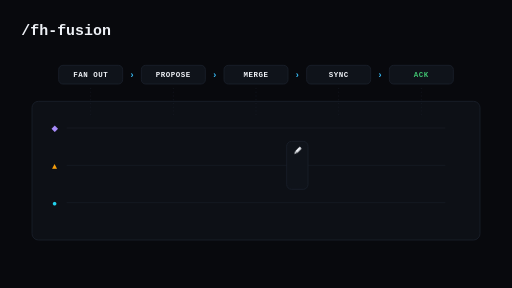
t = 0.00 s
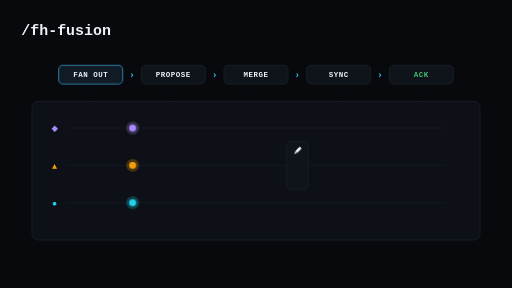
t = 1.33 s
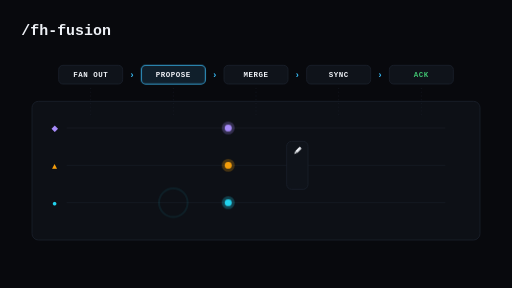
t = 2.67 s
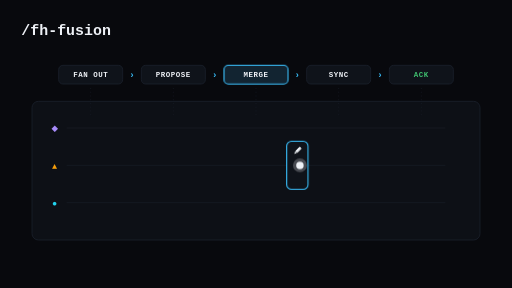
t = 4.00 s
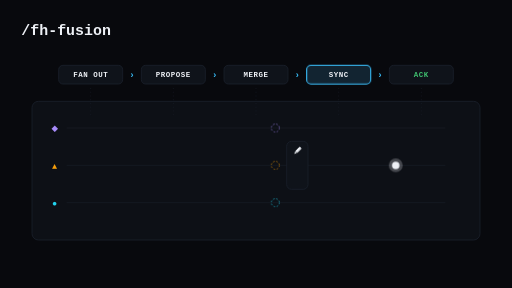
t = 5.33 s
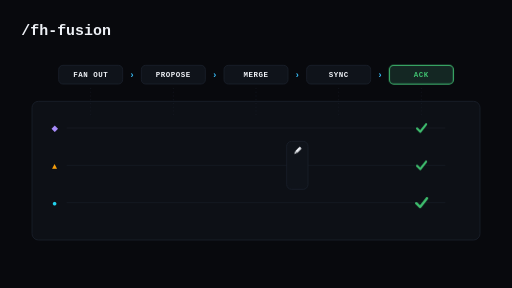
t = 6.67 s

The animated SVG that drew these frames (rendered in a browser with its animation timeline set to each time). Animation: 20 CSS @keyframes rules; one cycle of 8.00 s, repeats indefinitely.

<svg xmlns="http://www.w3.org/2000/svg" width="1920" height="1080" viewBox="0 0 1920 1080" font-family='ui-monospace, &quot;SF Mono&quot;, Menlo, monospace'>
  <style>
    .pop, .ring { transform-box: fill-box; transform-origin: center; }

    .tok0 { animation: tok0 8s linear infinite; }
    @keyframes tok0 {
      0%       { transform: translate(130px, 620px); opacity: 0; }
      3%       { opacity: 1; }
      10%      { transform: translate(340px, 620px); opacity: 1; }
      13%,100% { transform: translate(365px, 620px); opacity: 0; }
    }

    .tokV { animation: tokV 8s linear infinite; }
    @keyframes tokV {
      0%,10%   { transform: translate(340px, 620px); opacity: 0; }
      14%      { transform: translate(440px, 480px); opacity: 1; }
      34%      { transform: translate(870px, 480px); opacity: 1; }
      41%      { transform: translate(960px, 620px); opacity: 1; }
      44%,100% { transform: translate(960px, 620px); opacity: 0; }
    }
    .tokM { animation: tokM 8s linear infinite; }
    @keyframes tokM {
      0%,10%   { transform: translate(340px, 620px); opacity: 0; }
      14%      { transform: translate(440px, 620px); opacity: 1; }
      34%      { transform: translate(870px, 620px); opacity: 1; }
      41%      { transform: translate(960px, 620px); opacity: 1; }
      44%,100% { transform: translate(960px, 620px); opacity: 0; }
    }
    .tokC { animation: tokC 8s linear infinite; }
    @keyframes tokC {
      0%,10%   { transform: translate(340px, 620px); opacity: 0; }
      14%      { transform: translate(440px, 760px); opacity: 1; }
      34%      { transform: translate(870px, 760px); opacity: 1; }
      41%      { transform: translate(960px, 620px); opacity: 1; }
      44%,100% { transform: translate(960px, 620px); opacity: 0; }
    }

    .tokW { animation: tokW 8s linear infinite; }
    @keyframes tokW {
      0%,41%   { transform: translate(960px, 620px); opacity: 0; }
      44%      { transform: translate(1000px, 620px); opacity: 1; }
      57%      { transform: translate(1270px, 620px); opacity: 1; }
      71%      { transform: translate(1580px, 620px); opacity: 1; }
      74%,100% { transform: translate(1580px, 620px); opacity: 0; }
    }

    .ringA { animation: ringA 8s linear infinite; }
    @keyframes ringA {
      0%,20%   { transform: scale(0.2); opacity: 0; }
      23%      { opacity: 0.9; }
      30%,100% { transform: scale(1.9); opacity: 0; }
    }
    .ringB { animation: ringB 8s linear infinite; }
    @keyframes ringB {
      0%,22%   { transform: scale(0.2); opacity: 0; }
      25%      { opacity: 0.9; }
      32%,100% { transform: scale(1.9); opacity: 0; }
    }
    .ringC { animation: ringC 8s linear infinite; }
    @keyframes ringC {
      0%,24%   { transform: scale(0.2); opacity: 0; }
      27%      { opacity: 0.9; }
      34%,100% { transform: scale(1.9); opacity: 0; }
    }

    .ghoV { animation: ghoV 8s linear infinite; }
    @keyframes ghoV {
      0%,58%   { transform: translate(1270px, 620px); opacity: 0; }
      63%      { transform: translate(1150px, 480px); opacity: 0.9; }
      82%,100% { transform: translate(540px, 480px); opacity: 0; }
    }
    .ghoM { animation: ghoM 8s linear infinite; }
    @keyframes ghoM {
      0%,58%   { transform: translate(1270px, 620px); opacity: 0; }
      63%      { transform: translate(1150px, 620px); opacity: 0.9; }
      82%,100% { transform: translate(540px, 620px); opacity: 0; }
    }
    .ghoC { animation: ghoC 8s linear infinite; }
    @keyframes ghoC {
      0%,58%   { transform: translate(1270px, 620px); opacity: 0; }
      63%      { transform: translate(1150px, 760px); opacity: 0.9; }
      82%,100% { transform: translate(540px, 760px); opacity: 0; }
    }

    .chk1 { animation: chk1 8s linear infinite; }
    @keyframes chk1 {
      0%,72%   { transform: scale(0); opacity: 0; }
      76%      { transform: scale(1.3); opacity: 1; }
      79%      { transform: scale(1); opacity: 1; }
      94%      { transform: scale(1); opacity: 1; }
      99%,100% { transform: scale(1); opacity: 0; }
    }
    .chk2 { animation: chk2 8s linear infinite; }
    @keyframes chk2 {
      0%,75%   { transform: scale(0); opacity: 0; }
      79%      { transform: scale(1.3); opacity: 1; }
      82%      { transform: scale(1); opacity: 1; }
      94%      { transform: scale(1); opacity: 1; }
      99%,100% { transform: scale(1); opacity: 0; }
    }
    .chk3 { animation: chk3 8s linear infinite; }
    @keyframes chk3 {
      0%,78%   { transform: scale(0); opacity: 0; }
      82%      { transform: scale(1.3); opacity: 1; }
      85%      { transform: scale(1); opacity: 1; }
      94%      { transform: scale(1); opacity: 1; }
      99%,100% { transform: scale(1); opacity: 0; }
    }

    .chipFan { animation: chipFan 8s linear infinite; }
    @keyframes chipFan { 0%,5%{opacity:0} 9%,14%{opacity:1} 20%,100%{opacity:0} }
    .chipPro { animation: chipPro 8s linear infinite; }
    @keyframes chipPro { 0%,17%{opacity:0} 21%,32%{opacity:1} 38%,100%{opacity:0} }
    .chipMer { animation: chipMer 8s linear infinite; }
    @keyframes chipMer { 0%,38%{opacity:0} 42%,50%{opacity:1} 56%,100%{opacity:0} }
    .chipSyn { animation: chipSyn 8s linear infinite; }
    @keyframes chipSyn { 0%,55%{opacity:0} 59%,68%{opacity:1} 74%,100%{opacity:0} }
    .chipAck { animation: chipAck 8s linear infinite; }
    @keyframes chipAck { 0%,71%{opacity:0} 75%,93%{opacity:1} 99%,100%{opacity:0} }

    .gate { animation: gate 8s linear infinite; }
    @keyframes gate { 0%,45%{opacity:0} 49%,54%{opacity:1} 60%,100%{opacity:0} }
  </style>

  <!-- background -->
  <rect width="1920" height="1080" fill="#08090d"/>

  <!-- title -->
  <text x="80" y="130" font-size="56" font-weight="700" fill="#eef1f6">/fh-fusion</text>

  <!-- flow panel -->
  <rect x="120" y="380" width="1680" height="520" rx="24" fill="#0d1016" stroke="#1b212c" stroke-width="3"/>

  <!-- model lanes -->
  <line x1="250" y1="480" x2="1670" y2="480" stroke="#1b212c" stroke-width="2"/>
  <line x1="250" y1="620" x2="1670" y2="620" stroke="#1b212c" stroke-width="2"/>
  <line x1="250" y1="760" x2="1670" y2="760" stroke="#1b212c" stroke-width="2"/>

  <!-- lane model glyphs -->
  <text x="205" y="492" font-size="32" text-anchor="middle" fill="#A78BFA">&#9670;</text>
  <text x="205" y="632" font-size="32" text-anchor="middle" fill="#F59E0B">&#9650;</text>
  <text x="205" y="772" font-size="32" text-anchor="middle" fill="#22D3EE">&#9679;</text>

  <!-- dashed connectors from chips down to flow -->
  <g stroke="#1b212c" stroke-width="2" stroke-dasharray="4 10">
    <line x1="340"  y1="330" x2="340"  y2="440"/>
    <line x1="650"  y1="330" x2="650"  y2="440"/>
    <line x1="960"  y1="330" x2="960"  y2="440"/>
    <line x1="1270" y1="330" x2="1270" y2="440"/>
    <line x1="1580" y1="330" x2="1580" y2="440"/>
  </g>

  <!-- stage chips -->
  <g>
    <rect x="220" y="245" width="240" height="70" rx="16" fill="#0f131a" stroke="#1b212c" stroke-width="3"/>
    <rect x="530" y="245" width="240" height="70" rx="16" fill="#0f131a" stroke="#1b212c" stroke-width="3"/>
    <rect x="840" y="245" width="240" height="70" rx="16" fill="#0f131a" stroke="#1b212c" stroke-width="3"/>
    <rect x="1150" y="245" width="240" height="70" rx="16" fill="#0f131a" stroke="#1b212c" stroke-width="3"/>
    <rect x="1460" y="245" width="240" height="70" rx="16" fill="#0f131a" stroke="#1b212c" stroke-width="3"/>

    <!-- active overlays -->
    <rect class="chipFan" x="220" y="245" width="240" height="70" rx="16" fill="#38bdf8" fill-opacity="0.10" stroke="#38bdf8" stroke-width="4"/>
    <rect class="chipPro" x="530" y="245" width="240" height="70" rx="16" fill="#38bdf8" fill-opacity="0.10" stroke="#38bdf8" stroke-width="4"/>
    <rect class="chipMer" x="840" y="245" width="240" height="70" rx="16" fill="#38bdf8" fill-opacity="0.10" stroke="#38bdf8" stroke-width="4"/>
    <rect class="chipSyn" x="1150" y="245" width="240" height="70" rx="16" fill="#38bdf8" fill-opacity="0.10" stroke="#38bdf8" stroke-width="4"/>
    <rect class="chipAck" x="1460" y="245" width="240" height="70" rx="16" fill="#3FBF6F" fill-opacity="0.12" stroke="#3FBF6F" stroke-width="4"/>

    <text x="340"  y="290" font-size="28" font-weight="700" text-anchor="middle" fill="#eef1f6" letter-spacing="2">FAN OUT</text>
    <text x="650"  y="290" font-size="28" font-weight="700" text-anchor="middle" fill="#eef1f6" letter-spacing="2">PROPOSE</text>
    <text x="960"  y="290" font-size="28" font-weight="700" text-anchor="middle" fill="#eef1f6" letter-spacing="2">MERGE</text>
    <text x="1270" y="290" font-size="28" font-weight="700" text-anchor="middle" fill="#eef1f6" letter-spacing="2">SYNC</text>
    <text x="1580" y="290" font-size="28" font-weight="700" text-anchor="middle" fill="#3FBF6F" letter-spacing="2">ACK</text>

    <!-- arrows between chips -->
    <text x="495"  y="292" font-size="34" font-weight="700" text-anchor="middle" fill="#38bdf8">&#8250;</text>
    <text x="805"  y="292" font-size="34" font-weight="700" text-anchor="middle" fill="#38bdf8">&#8250;</text>
    <text x="1115" y="292" font-size="34" font-weight="700" text-anchor="middle" fill="#38bdf8">&#8250;</text>
    <text x="1425" y="292" font-size="34" font-weight="700" text-anchor="middle" fill="#38bdf8">&#8250;</text>
  </g>

  <!-- one-writer gate between MERGE and SYNC -->
  <g>
    <rect x="1075" y="530" width="80" height="180" rx="18" fill="#0f131a" stroke="#1b212c" stroke-width="3"/>
    <rect class="gate" x="1075" y="530" width="80" height="180" rx="18" fill="none" stroke="#38bdf8" stroke-width="4"/>
    <!-- pen glyph (one writer) -->
    <g transform="translate(1115,566) rotate(45)">
      <rect x="-5" y="-18" width="10" height="24" rx="3" fill="#eef1f6"/>
      <polygon points="-5,6 5,6 0,16" fill="#eef1f6"/>
    </g>
  </g>

  <!-- propose pulse rings -->
  <g transform="translate(650,480)"><circle class="ring ringA" r="30" fill="none" stroke="#A78BFA" stroke-width="4"/></g>
  <g transform="translate(650,620)"><circle class="ring ringB" r="30" fill="none" stroke="#F59E0B" stroke-width="4"/></g>
  <g transform="translate(650,760)"><circle class="ring ringC" r="30" fill="none" stroke="#22D3EE" stroke-width="4"/></g>

  <!-- single incoming token -->
  <g class="tok0">
    <circle r="24" fill="#eef1f6" opacity="0.25"/>
    <circle r="13" fill="#eef1f6"/>
  </g>

  <!-- fan-out colored tokens -->
  <g class="tokV">
    <circle r="24" fill="#A78BFA" opacity="0.25"/>
    <circle r="13" fill="#A78BFA"/>
  </g>
  <g class="tokM">
    <circle r="24" fill="#F59E0B" opacity="0.25"/>
    <circle r="13" fill="#F59E0B"/>
  </g>
  <g class="tokC">
    <circle r="24" fill="#22D3EE" opacity="0.25"/>
    <circle r="13" fill="#22D3EE"/>
  </g>

  <!-- merged white token -->
  <g class="tokW">
    <circle r="26" fill="#eef1f6" opacity="0.25"/>
    <circle r="14" fill="#eef1f6"/>
  </g>

  <!-- sync ghost tokens (dashed, back to model lanes) -->
  <g class="ghoV"><circle r="15" fill="none" stroke="#A78BFA" stroke-width="3" stroke-dasharray="6 6"/></g>
  <g class="ghoM"><circle r="15" fill="none" stroke="#F59E0B" stroke-width="3" stroke-dasharray="6 6"/></g>
  <g class="ghoC"><circle r="15" fill="none" stroke="#22D3EE" stroke-width="3" stroke-dasharray="6 6"/></g>

  <!-- ack green checks -->
  <g transform="translate(1580,480)"><g class="pop chk1"><path d="M -16 2 L -4 14 L 18 -14" fill="none" stroke="#3FBF6F" stroke-width="8" stroke-linecap="round" stroke-linejoin="round"/></g></g>
  <g transform="translate(1580,620)"><g class="pop chk2"><path d="M -16 2 L -4 14 L 18 -14" fill="none" stroke="#3FBF6F" stroke-width="8" stroke-linecap="round" stroke-linejoin="round"/></g></g>
  <g transform="translate(1580,760)"><g class="pop chk3"><path d="M -16 2 L -4 14 L 18 -14" fill="none" stroke="#3FBF6F" stroke-width="8" stroke-linecap="round" stroke-linejoin="round"/></g></g>
</svg>
